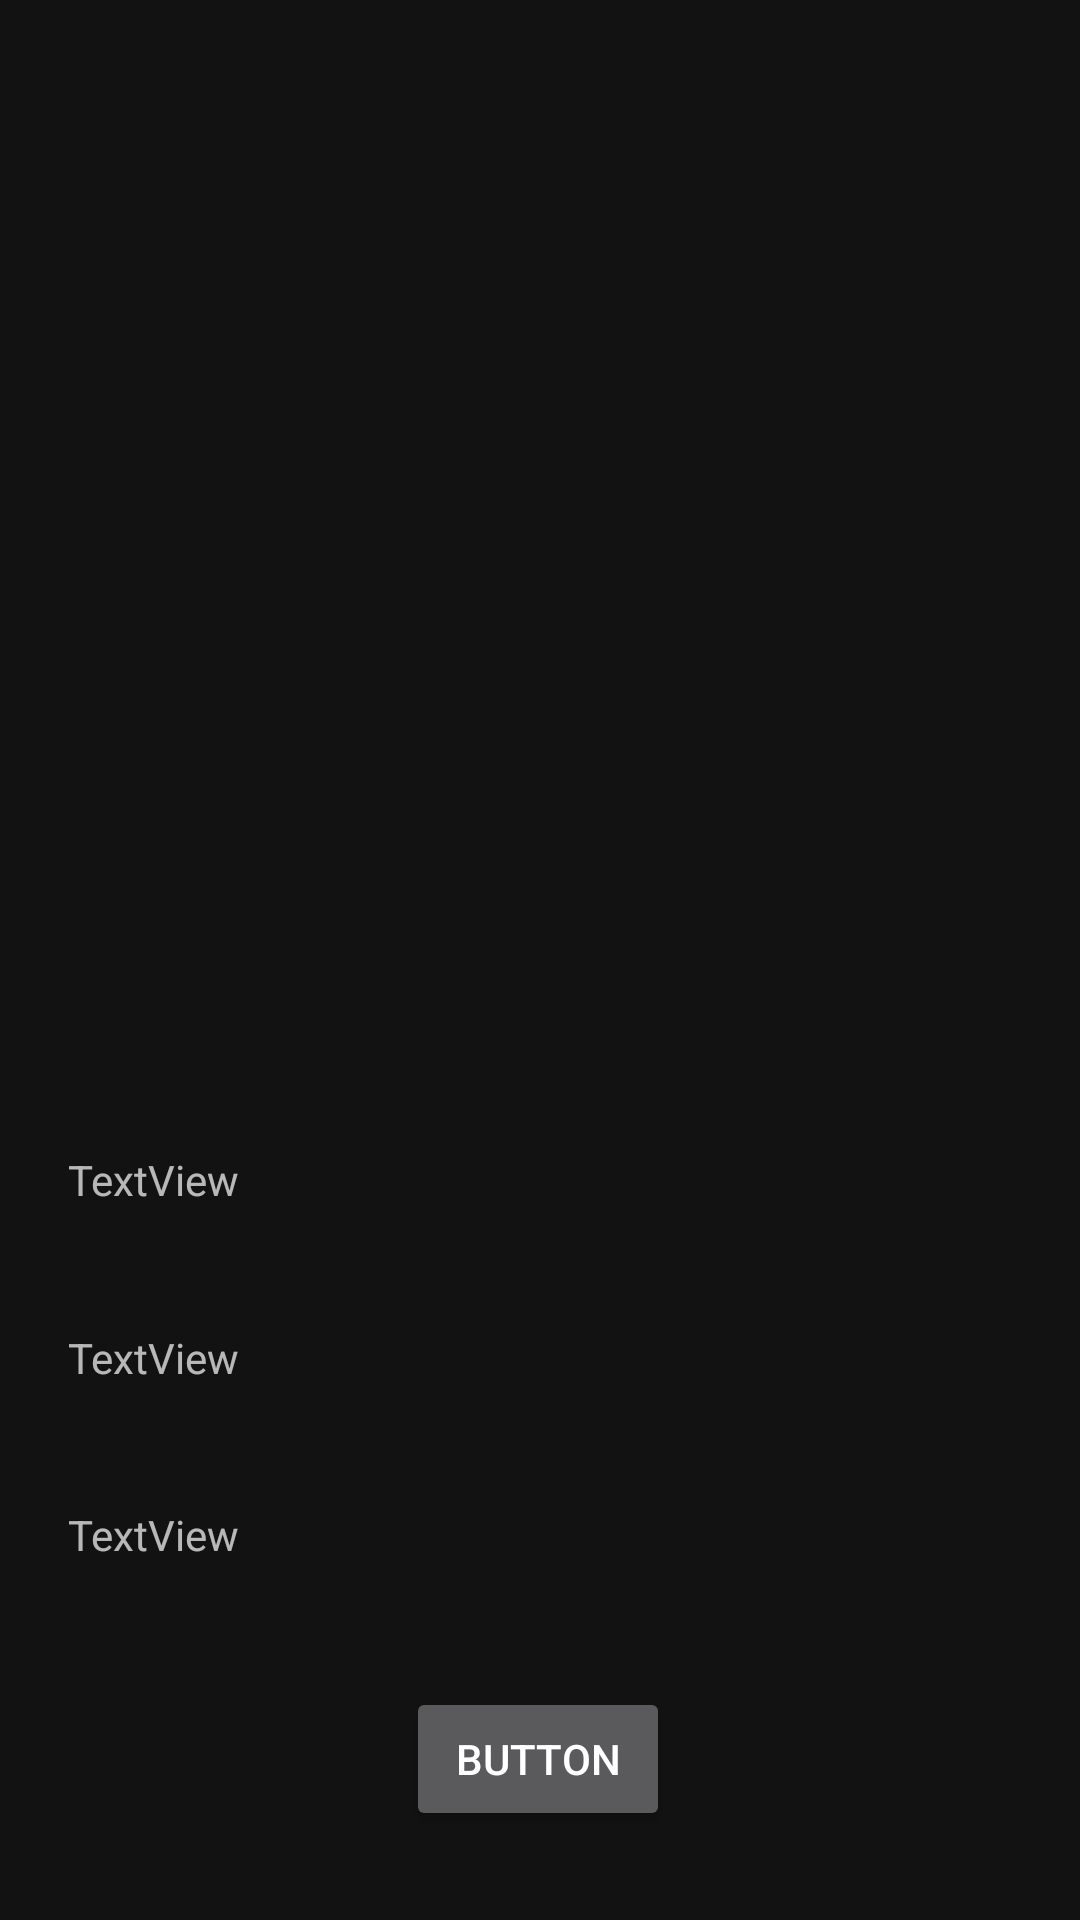

Produce the Android XML layout that renders to this screen, including the resource entries it uses.
<!-- AndroidManifest.xml: application theme AppTheme -->
<!-- res/layout/activity_zone_view.xml -->
<?xml version="1.0" encoding="utf-8"?>
<androidx.constraintlayout.widget.ConstraintLayout xmlns:android="http://schemas.android.com/apk/res/android"
    xmlns:app="http://schemas.android.com/apk/res-auto"
    xmlns:tools="http://schemas.android.com/tools"
    android:layout_width="match_parent"
    android:layout_height="match_parent"
    tools:context=".ZoneView">


    <ImageView
        android:id="@+id/imageView_zoneview"
        android:layout_width="301dp"
        android:layout_height="210dp"
        app:layout_constraintBottom_toBottomOf="parent"
        app:layout_constraintEnd_toEndOf="parent"
        app:layout_constraintStart_toStartOf="parent"
        app:layout_constraintTop_toTopOf="parent"
        app:layout_constraintVertical_bias="0.372"
        app:srcCompat="@drawable/mark_zone" />

    <ImageView
        android:id="@+id/imageView4"
        android:layout_width="216dp"
        android:layout_height="109dp"
        android:layout_marginEnd="96dp"
        app:layout_constraintBottom_toBottomOf="parent"
        app:layout_constraintEnd_toEndOf="parent"
        app:layout_constraintTop_toTopOf="parent"
        app:layout_constraintVertical_bias="0.025"
        app:srcCompat="@drawable/ps" />

    <TextView
        android:id="@+id/title_zoneview"
        android:layout_width="315dp"
        android:layout_height="50dp"
        android:text="TextView"
        app:layout_constraintBottom_toBottomOf="parent"
        app:layout_constraintEnd_toEndOf="parent"
        app:layout_constraintStart_toStartOf="parent"
        app:layout_constraintTop_toTopOf="parent"
        app:layout_constraintVertical_bias="0.65" />

    <TextView
        android:id="@+id/desc_zoneview"
        android:layout_width="315dp"
        android:layout_height="50dp"
        android:text="TextView"
        app:layout_constraintBottom_toBottomOf="parent"
        app:layout_constraintEnd_toEndOf="parent"
        app:layout_constraintStart_toStartOf="parent"
        app:layout_constraintTop_toTopOf="parent"
        app:layout_constraintVertical_bias="0.751" />

    <TextView
        android:id="@+id/sol_zoneview"
        android:layout_width="315dp"
        android:layout_height="50dp"
        android:text="TextView"
        app:layout_constraintBottom_toBottomOf="parent"
        app:layout_constraintEnd_toEndOf="parent"
        app:layout_constraintStart_toStartOf="parent"
        app:layout_constraintTop_toTopOf="parent"
        app:layout_constraintVertical_bias="0.851" />

    <Button
        android:id="@+id/button_zoneview"
        android:layout_width="wrap_content"
        android:layout_height="wrap_content"
        android:text="Button"
        app:layout_constraintBottom_toBottomOf="parent"
        app:layout_constraintEnd_toEndOf="parent"
        app:layout_constraintHorizontal_bias="0.498"
        app:layout_constraintStart_toStartOf="parent"
        app:layout_constraintTop_toTopOf="parent"
        app:layout_constraintVertical_bias="0.95" />
</androidx.constraintlayout.widget.ConstraintLayout>
<!-- resources referenced by this layout -->
<resources>
  <style name="AppTheme" parent="Theme.MaterialComponents.NoActionBar">
          
          <item name="colorPrimary">@color/colorPrimary</item>
          <item name="colorPrimaryDark">@color/colorPrimaryDark</item>
          <item name="colorAccent">@color/colorAccent</item>
  
          <item name="android:windowActivityTransitions">true</item>
      </style>
  <color name="colorPrimary">#4A89F3</color>
  <color name="colorPrimaryDark">#4A89F3</color>
  <color name="colorAccent">#4A89F3</color>
</resources>
